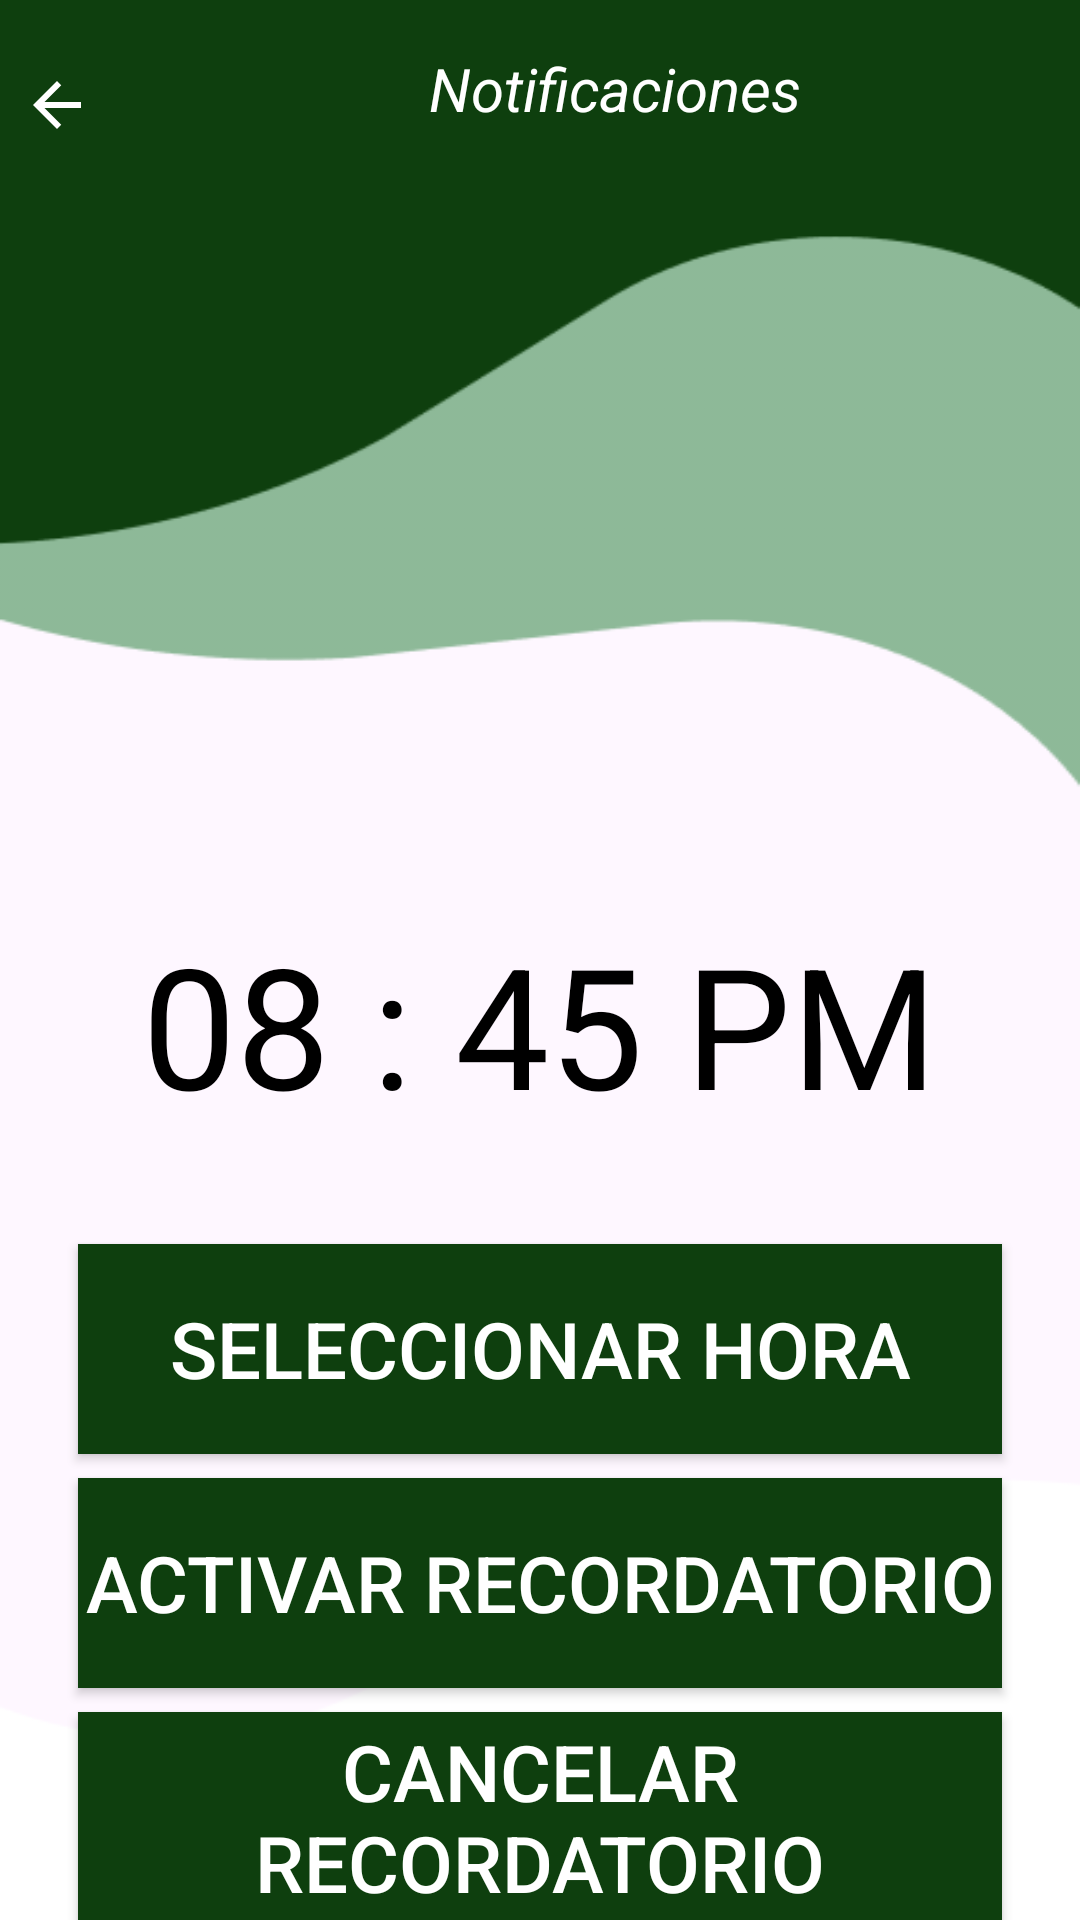

Produce the Android XML layout that renders to this screen, including the resource entries it uses.
<!-- AndroidManifest.xml: activity theme Theme.Finanzify -->
<!-- res/layout/activity_notificaciones.xml -->
<?xml version="1.0" encoding="utf-8"?>
<LinearLayout xmlns:android="http://schemas.android.com/apk/res/android"
    xmlns:app="http://schemas.android.com/apk/res-auto"
    xmlns:tools="http://schemas.android.com/tools"
    android:layout_width="match_parent"
    android:layout_height="match_parent"
    android:orientation="vertical"
    android:background="@drawable/bg_partearriba"
    tools:context=".MainActivity">
<LinearLayout
    android:layout_width="wrap_content"
    android:layout_height="wrap_content"
    android:orientation="horizontal">
    <ImageButton
        android:id="@+id/buttonVolver"
        android:layout_width="38dp"
        android:layout_height="38dp"
        android:layout_marginTop="16dp"
        android:background="@color/verde_oscuro"
        android:src="@drawable/baseline_arrow_back_24"
        app:tint="@android:color/white"
        tools:ignore="SpeakableTextPresentCheck,TouchTargetSizeCheck" />


    <TextView
        android:id="@+id/textViewNotis"
        android:layout_width="wrap_content"
        android:layout_height="wrap_content"
        android:layout_centerHorizontal="true"
        android:layout_marginTop="16dp"
        android:layout_marginLeft="105dp"
        android:text="Notificaciones"
        android:textColor="@color/white"
        android:textSize="20sp"
        android:textStyle="italic"
        tools:ignore="TextSizeCheck" />

</LinearLayout>

    <TextView
        android:id="@+id/selectedTime"
        android:layout_width="match_parent"
        android:layout_height="wrap_content"
        android:layout_marginTop="250dp"
        android:text="08 : 45 PM"
        android:textAlignment="center"
        android:textColor="@color/black"
        android:textSize="56dp" />


    <Button
        android:id="@+id/selectTimeBtn"
        android:layout_width="match_parent"
        android:layout_height="70dp"
        android:layout_marginTop="36dp"
        android:layout_marginHorizontal="26dp"
        android:text="Seleccionar Hora"
        android:background="@color/verde_oscuro"
        android:textSize="26dp"/>

    <Button
        android:id="@+id/setAlarmBtn"
        android:layout_width="match_parent"
        android:layout_height="70dp"
        android:layout_marginTop="8dp"
        android:layout_marginHorizontal="26dp"
        android:background="@color/verde_oscuro"
        android:text="Activar Recordatorio"
        android:textSize="26dp"/>

    <Button
        android:id="@+id/cancelAlarmBtn"
        android:layout_width="match_parent"
        android:layout_height="70dp"
        android:layout_marginTop="8dp"
        android:layout_marginHorizontal="26dp"
        android:background="@color/verde_oscuro"
        android:text="Cancelar Recordatorio"
        android:textSize="26dp"/>

</LinearLayout>
<!-- resources referenced by this layout -->
<resources>
  <color name="black">#FF000000</color>
  <color name="verde_oscuro">#0E3F0E</color>
  <color name="white">#FFFFFFFF</color>
  <!-- drawable baseline_arrow_back_24 (drawable) -->
  <vector android:autoMirrored="true" android:height="24dp"
      android:tint="@color/white"
      android:viewportHeight="24"
      android:viewportWidth="24"
      android:width="24dp"
      xmlns:android="http://schemas.android.com/apk/res/android">
      <path
          android:fillColor="@android:color/white"
          android:pathData="M20,11H7.83l5.59,-5.59L12,4l-8,8 8,8 1.41,-1.41L7.83,13H20v-2z"/>
  </vector>
  <!-- drawable bg_partearriba: png bitmap (drawable, 6597 bytes) -->
  <style name="Theme.Finanzify" parent="Base.Theme.Finanzify">
          
          <item name="android:buttonStyle">@style/MyButtonStyle</item>
      </style>
  <style name="Base.Theme.Finanzify" parent="Theme.Material3.DayNight.NoActionBar">
          
          <item name="colorPrimary">@color/verde_oscuro</item>
      </style>
  <style name="MyButtonStyle" parent="Widget.AppCompat.Button">
          
          <item name="android:background">@color/verde_oscuro</item>
          
          <item name="android:textColor">@color/white</item>
      </style>
</resources>
